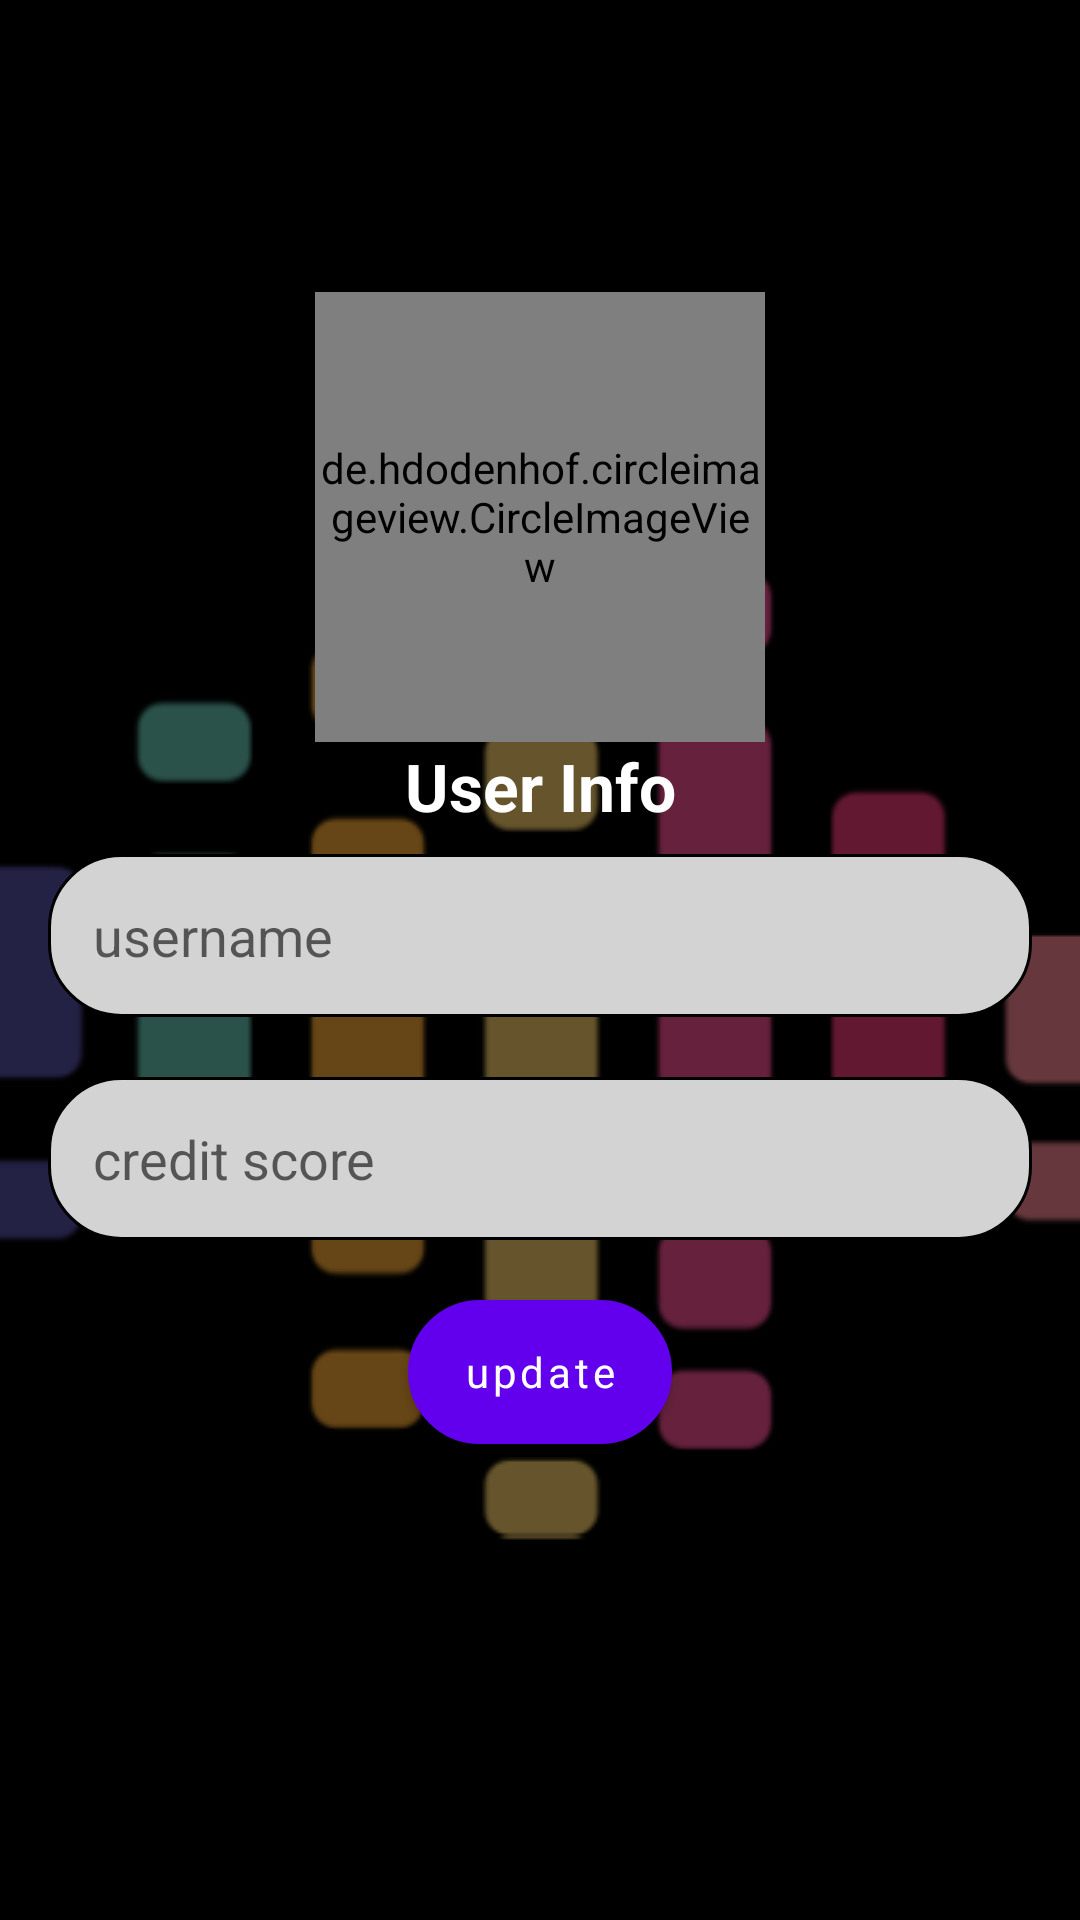

Android layout source for this screen:
<!-- AndroidManifest.xml: application theme splashScreen -->
<!-- res/layout/activity_profile.xml -->
<?xml version="1.0" encoding="utf-8"?>
<LinearLayout xmlns:android="http://schemas.android.com/apk/res/android"
    xmlns:app="http://schemas.android.com/apk/res-auto"
    xmlns:tools="http://schemas.android.com/tools"
    android:layout_width="match_parent"
    android:layout_height="match_parent"
    android:orientation="vertical"
    android:gravity="center"
    android:padding="16dp"
    tools:context=".ProfileActivity">

    <ImageButton
        android:layout_width="50dp"
        android:layout_height="50dp"
        android:layout_gravity="left"
        android:layout_marginTop="-110dp"
        android:background="@color/lightBlack"
        android:id="@+id/backPro"
        android:src="@drawable/baseline_arrow_back_ios_24" />

    <LinearLayout
        android:layout_width="match_parent"
        android:layout_height="wrap_content"
        android:gravity="center"
        android:layout_marginTop="50dp"
        android:padding="8dp"
        android:orientation="vertical">

        <de.hdodenhof.circleimageview.CircleImageView
            android:id="@+id/userImage"
            android:background="@drawable/baseline_person_24"
            android:layout_width="150dp"
            android:layout_height="150dp" />

        <TextView
            android:layout_width="match_parent"
            android:layout_height="wrap_content"
            android:text="User Info"
            android:textColor="@color/white"
            android:gravity="center"
            android:textSize="22sp"
            android:textStyle="bold"
            tools:ignore="HardcodedText" />
    </LinearLayout>
    <EditText
        android:layout_width="match_parent"
        android:hint="username"
        android:textColor="@color/black"
        android:background="@drawable/rounded_corner"
        android:id="@+id/profileUsername"
        android:padding="15dp"
        android:layout_height="wrap_content"
        tools:ignore="HardcodedText" />
    <View
        android:layout_width="match_parent"
        android:layout_height="20dp"/>
    <EditText
        android:layout_width="match_parent"
        android:hint="credit score"
        android:textColor="@color/black"
        android:id="@+id/profileCreditScore"
        android:fontFamily="sans-serif"
        android:padding="15dp"
        android:background="@drawable/rounded_corner"
        android:layout_height="wrap_content"
        tools:ignore="HardcodedText" />
    <View
        android:layout_width="match_parent"
        android:layout_height="20dp"/>
    <com.google.android.material.button.MaterialButton
        android:layout_width="wrap_content"
        android:layout_height="wrap_content"
        android:id="@+id/update"
        android:fontFamily="sans-serif"
        android:textAllCaps="false"
        android:background="@drawable/rounded_corner"
        android:text="update"
        tools:ignore="HardcodedText" />
</LinearLayout>
<!-- resources referenced by this layout -->
<resources>
  <color name="black">#FF000000</color>
  <color name="lightBlack">#66000000</color>
  <color name="white">#FFFFFFFF</color>
  <!-- drawable baseline_person_24 (drawable) -->
  <vector android:height="24dp" android:tint="#E09C1A"
      android:viewportHeight="24" android:viewportWidth="24"
      android:width="24dp" xmlns:android="http://schemas.android.com/apk/res/android">
      <path android:fillColor="@android:color/white" android:pathData="M12,12c2.21,0 4,-1.79 4,-4s-1.79,-4 -4,-4 -4,1.79 -4,4 1.79,4 4,4zM12,14c-2.67,0 -8,1.34 -8,4v2h16v-2c0,-2.66 -5.33,-4 -8,-4z"/>
  </vector>
  <!-- drawable rounded_corner (drawable) -->
  <?xml version="1.0" encoding="utf-8"?>
  <shape xmlns:android="http://schemas.android.com/apk/res/android">
      <solid android:color="@color/lightGrey"/>
      <stroke android:width="1dp"/>
      <corners android:radius="24dp"/>
  </shape>
  <style name="splashScreen" parent="Theme.MaterialComponents.Light.NoActionBar">
          <item name="android:windowBackground">@drawable/splash_screen</item>
      </style>
  <color name="lightGrey">#d3d3d3</color>
  <!-- drawable splash_screen (drawable) -->
  <?xml version="1.0" encoding="utf-8"?>
  <layer-list xmlns:android="http://schemas.android.com/apk/res/android">
  <item android:drawable="@color/black"/>
   <item android:drawable="@drawable/sound_wave__1_"
       android:gravity="center"/>
  
  
  </layer-list>
  <!-- drawable sound_wave__1_: png bitmap (drawable, 16339 bytes) -->
</resources>
